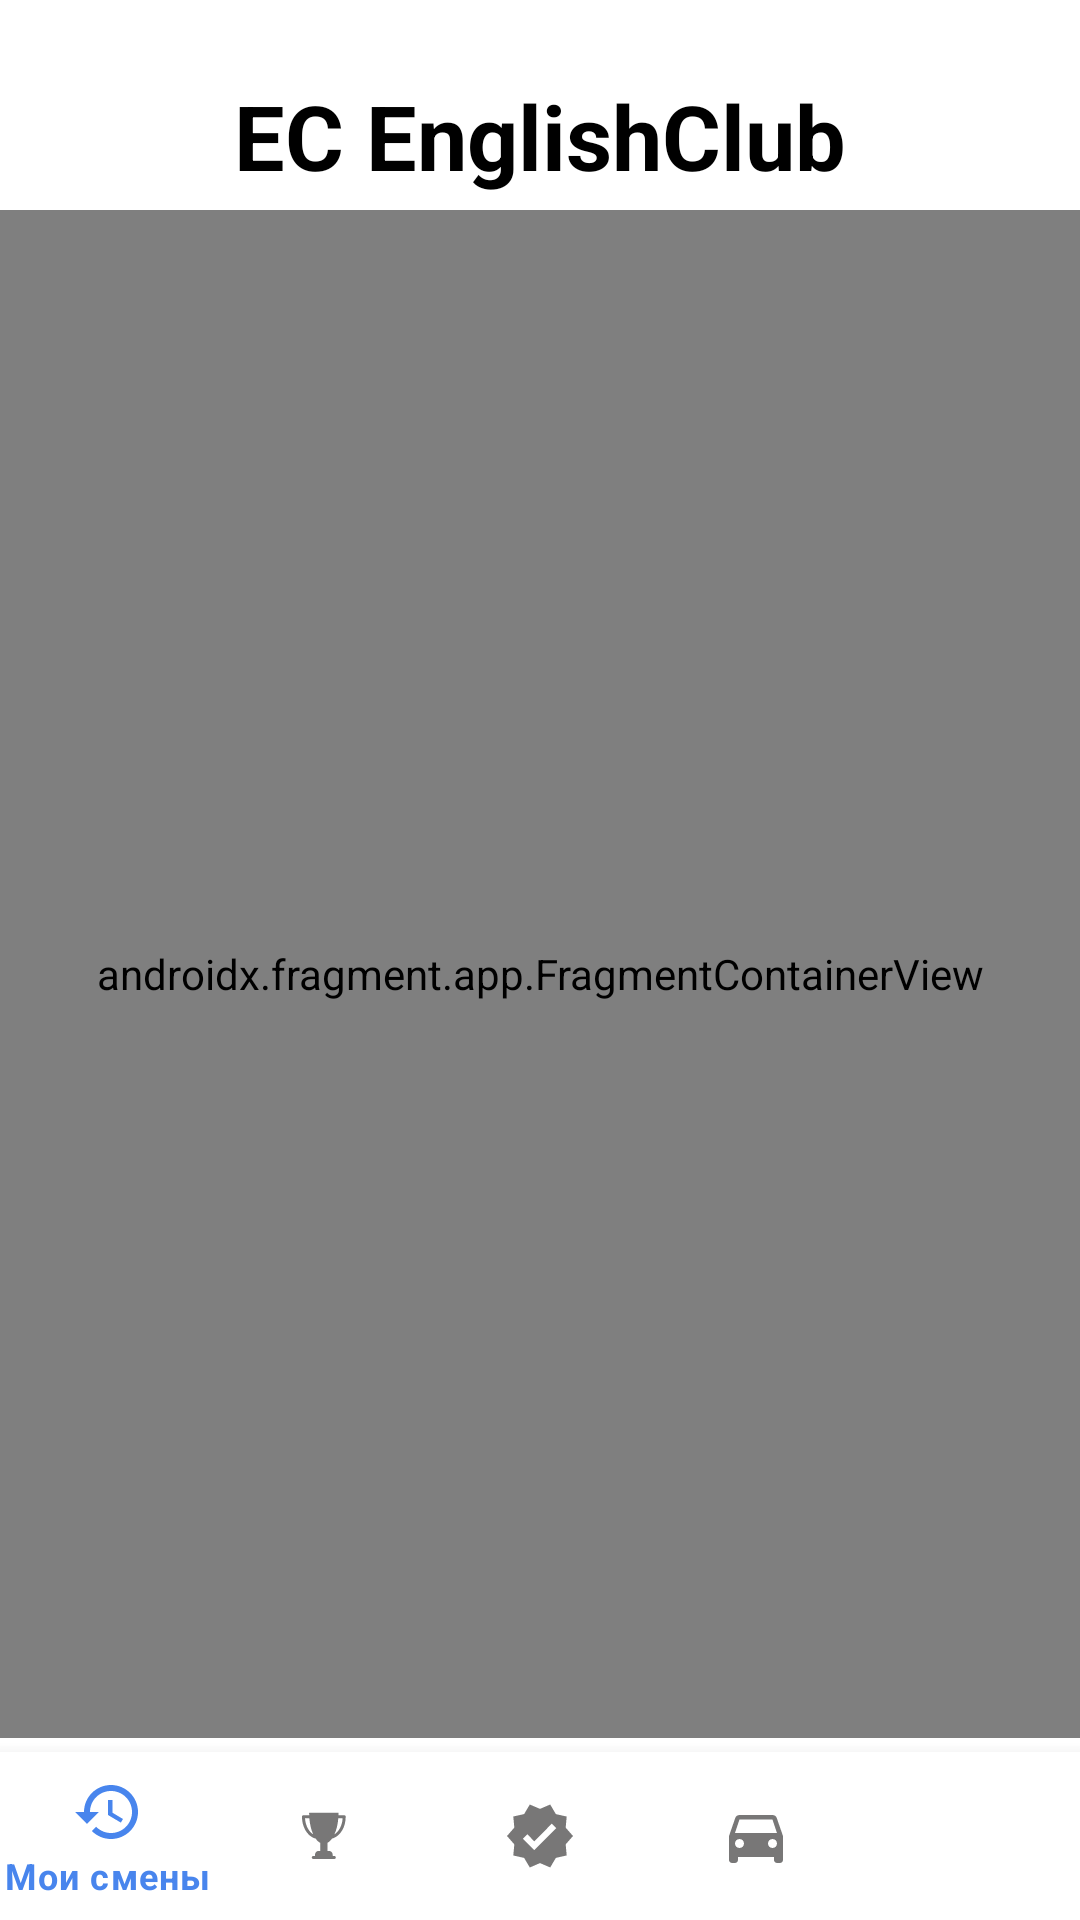

Layout XML and referenced resources for this Android screen:
<!-- AndroidManifest.xml: application theme Theme.EnglishClub -->
<!-- res/layout/activity_main.xml -->
<?xml version="1.0" encoding="utf-8"?>
<androidx.constraintlayout.widget.ConstraintLayout xmlns:android="http://schemas.android.com/apk/res/android"
    xmlns:app="http://schemas.android.com/apk/res-auto"
    xmlns:tools="http://schemas.android.com/tools"
    android:layout_width="match_parent"
    android:layout_height="match_parent"
    tools:context=".ui.user.MainActivity">

    <TextView
        android:id="@+id/tv_title"
        android:layout_width="wrap_content"
        android:layout_height="wrap_content"
        android:text="EC EnglishClub"
        android:textColor="@color/black"
        android:textSize="30sp"
        android:textStyle="bold"
        android:layout_marginTop="20dp"
        android:layout_marginHorizontal="10dp"
        app:layout_constraintEnd_toEndOf="parent"
        app:layout_constraintBottom_toTopOf="@id/nav_host_fragment_container"
        app:layout_constraintTop_toTopOf="parent"
        app:layout_constraintStart_toStartOf="parent" />

    <ImageView
        android:id="@+id/profile_button"
        android:layout_width="50dp"
        android:layout_height="50dp"
        android:layout_marginTop="20dp"
        android:layout_marginEnd="10dp"
        android:src="@drawable/ic_person"
        app:layout_constraintBottom_toTopOf="@+id/nav_host_fragment_container"
        app:layout_constraintEnd_toEndOf="parent"
        app:layout_constraintStart_toEndOf="@+id/tv_title"
        app:layout_constraintTop_toTopOf="parent" />

    <androidx.fragment.app.FragmentContainerView
        android:id="@+id/nav_host_fragment_container"
        android:name="androidx.navigation.fragment.NavHostFragment"
        android:layout_width="match_parent"
        android:layout_height="0dp"
        app:defaultNavHost="true"
        app:layout_constraintBottom_toTopOf="@id/bottom_navigation_view"
        app:layout_constraintEnd_toEndOf="parent"
        app:layout_constraintStart_toStartOf="parent"
        app:layout_constraintTop_toBottomOf="@id/tv_title"
        app:navGraph="@navigation/navigation_main" />

    <com.google.android.material.bottomnavigation.BottomNavigationView
        android:id="@+id/bottom_navigation_view"
        android:layout_width="match_parent"
        android:layout_height="wrap_content"
        android:elevation="5dp"
        android:background="@color/white"
        app:itemBackground="@color/white"
        app:itemIconTint="@color/bnv_tab_item_color"
        app:itemTextColor="@color/bnv_tab_item_color"
        app:labelVisibilityMode="selected"

        app:layout_constraintBottom_toBottomOf="parent"
        app:layout_constraintEnd_toEndOf="parent"
        app:layout_constraintStart_toStartOf="parent"
        app:menu="@menu/menu_main" />

</androidx.constraintlayout.widget.ConstraintLayout>
<!-- resources referenced by this layout -->
<resources>
  <color name="black">#FF000000</color>
  <color name="white">#FFFFFFFF</color>
  <style name="Theme.EnglishClub" parent="Theme.MaterialComponents.DayNight.NoActionBar">
          
          <item name="colorPrimary">@color/purple_500</item>
          <item name="colorPrimaryVariant">@color/purple_700</item>
          <item name="colorOnPrimary">@color/white</item>
          
          <item name="colorSecondary">@color/teal_200</item>
          <item name="colorSecondaryVariant">@color/teal_700</item>
          <item name="colorOnSecondary">@color/black</item>
          
          <item name="android:statusBarColor">?attr/colorPrimaryVariant</item>
          
      </style>
  <color name="purple_500">#FF6200EE</color>
  <color name="purple_700">#FF3700B3</color>
  <color name="teal_200">#FF03DAC5</color>
  <color name="teal_700">#FF018786</color>
</resources>
